Run: headless pygame with SDL's dummy video driver; simulated clock (each Clock.tick advances the game by its frame time, no real sleeping); random seed 0; keys injected as events and as key.get_pressed() state; no mouse input.
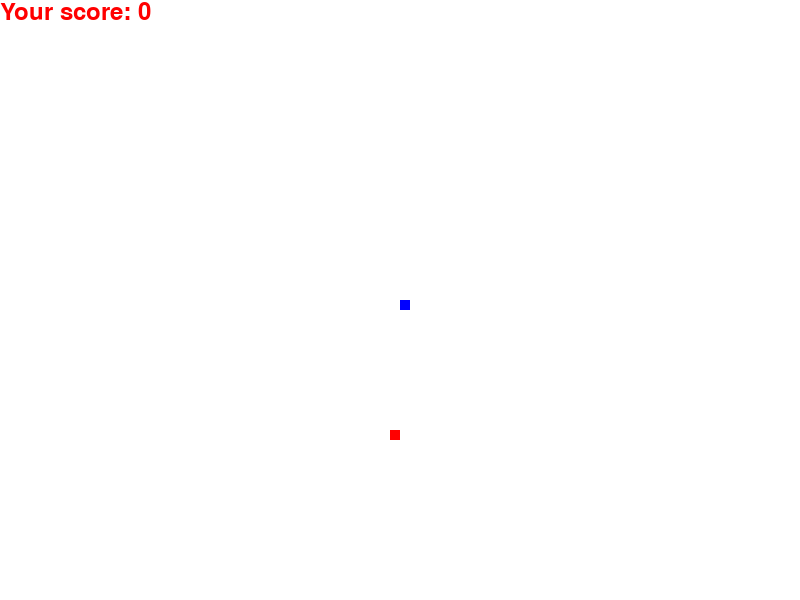
Frame 1 of 2 · flips 1–60 · no input
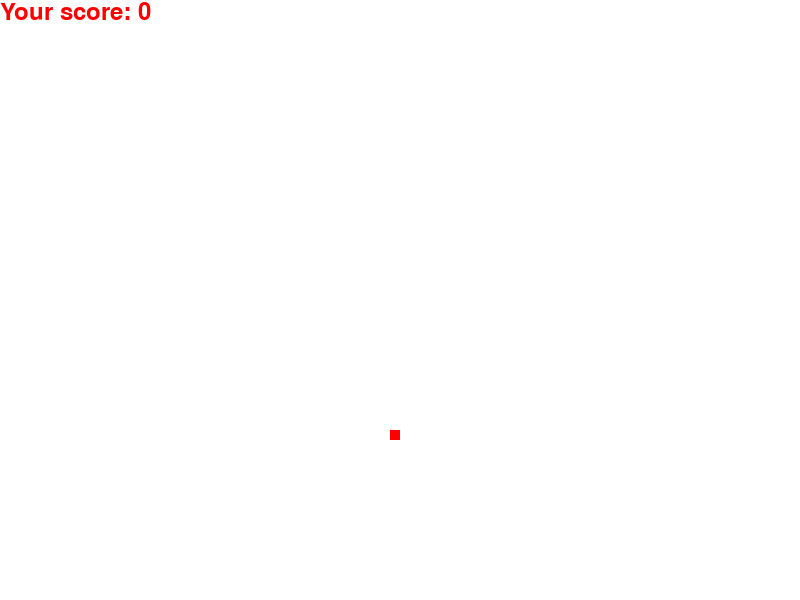
Frame 2 of 2 · flips 61–180 · tapped SPACE, RETURN · held RIGHT (→), D (game ended)

The pygame program that drew these frames:

import pygame
import random

WIDTH = 800
HEIGHT = 600

BLUE = (0, 0, 255)
RED = (255, 0, 0)
WHITE = (255, 255, 255)

pygame.init()
display = pygame.display.set_mode((WIDTH, HEIGHT))
pygame.display.update()

game_over = False

snake_x = WIDTH / 2
snake_y = HEIGHT / 2

snake_speed_x = 0
snake_speed_y = 0

clock = pygame.time.Clock()


def draw_score(score):
    score_font = pygame.font.SysFont("comicsansms", 35)
    value = score_font.render("Your score: " + str(score), True, RED)
    display.blit(value, [0, 0])

def get_random_food():
    return random.randrange(0, WIDTH - 10) // 10 * 10, random.randrange(0, HEIGHT - 10) // 10 * 10


def draw_snake(snake_body):
    for x, y in snake_body:
        pygame.draw.rect(display, BLUE, [x, y, 10, 10])


food_x, food_y = get_random_food()
snake_body = []
snake_length = 1

while not game_over:
    for event in pygame.event.get():
        if event.type == pygame.QUIT:
            game_over = True
        if event.type == pygame.KEYDOWN:
            if event.key == pygame.K_UP:
                snake_speed_y = -10
                snake_speed_x = 0
            elif event.key == pygame.K_RIGHT:
                snake_speed_x = 10
                snake_speed_y = 0
            elif event.key == pygame.K_LEFT:
                snake_speed_x = -10
                snake_speed_y = 0
            elif event.key == pygame.K_DOWN:
                snake_speed_y = 10
                snake_speed_x = 0

    if snake_x >= WIDTH or snake_x < 0 or snake_y >= HEIGHT or snake_y < 0:
        game_over = True

    snake_x += snake_speed_x
    snake_y += snake_speed_y
    display.fill(WHITE)
    # pygame.draw.rect(display, BLUE, [snake_x, snake_y, 10, 10])
    pygame.draw.rect(display, RED, [food_x, food_y, 10, 10])
    # populate snake body list
    # add head
    snake_head = (snake_x, snake_y)
    snake_body.append(snake_head)
    # remove tail
    if len(snake_body) > snake_length:
        del snake_body[0]
    draw_snake(snake_body)
    draw_score(snake_length - 1)

    # when snake eats food
    if food_x - 2 < snake_x < food_x + 2 and food_y - 2 < snake_y < food_y + 2:
        food_x, food_y = get_random_food()
        snake_length += 1

    # when snake runs into itself
    for x in snake_body[0:len(snake_body) - 1]:
        if x == snake_head:
            game_over = True

    pygame.display.update()

    clock.tick(30)


pygame.quit()
quit()
